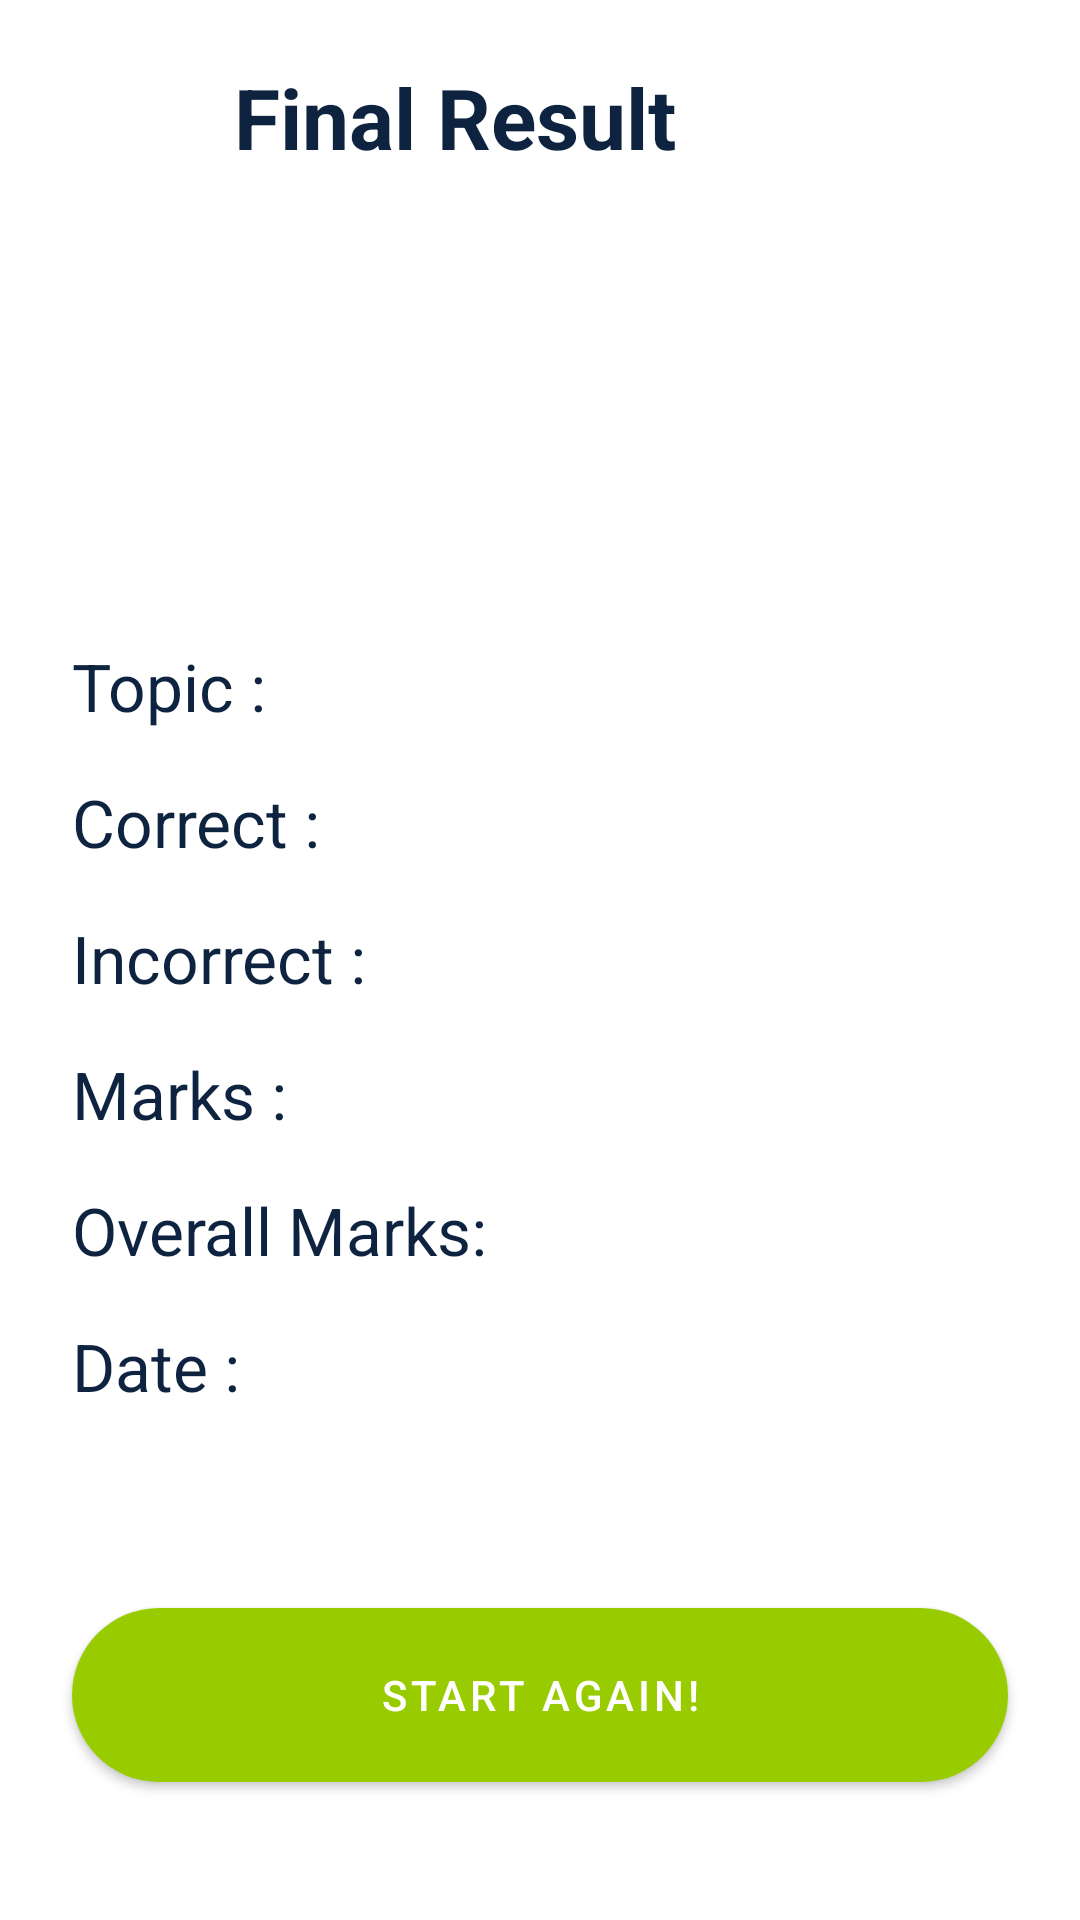

Android layout source for this screen:
<!-- AndroidManifest.xml: application theme Theme.QuizMLMod2 -->
<!-- res/layout/activity_final_result.xml -->
<?xml version="1.0" encoding="utf-8"?>
<androidx.constraintlayout.widget.ConstraintLayout xmlns:android="http://schemas.android.com/apk/res/android"
    xmlns:app="http://schemas.android.com/apk/res-auto"
    xmlns:tools="http://schemas.android.com/tools"
    android:layout_width="match_parent"
    android:layout_height="match_parent"
    tools:context=".FinalResultActivity">

    <ImageView
        android:id="@+id/imageViewFinalResultQuiz"
        android:layout_width="30dp"
        android:layout_height="30dp"
        android:layout_marginStart="24dp"
        android:layout_marginTop="24dp"
        android:background="?selectableItemBackgroundBorderless"
        android:padding="4dp"
        app:layout_constraintStart_toStartOf="parent"
        app:layout_constraintTop_toTopOf="parent"
        app:srcCompat="@drawable/arrow"
        app:tint="@color/black"
        android:layout_marginLeft="24dp"
        tools:ignore="VectorDrawableCompat" />

    <TextView
        android:id="@+id/textView"
        android:layout_width="wrap_content"
        android:layout_height="wrap_content"
        android:layout_marginStart="24dp"
        android:text="@string/final_result"
        style="@style/titleTextStyle"
        app:layout_constraintBottom_toBottomOf="@+id/imageViewFinalResultQuiz"
        app:layout_constraintStart_toEndOf="@+id/imageViewFinalResultQuiz"
        app:layout_constraintTop_toTopOf="@+id/imageViewFinalResultQuiz"
        android:layout_marginLeft="24dp" />

    <TextView
        android:id="@+id/tvWellDone"
        android:layout_width="wrap_content"
        android:layout_height="wrap_content"
        android:layout_marginTop="32dp"
        android:textColor="@color/black"
        android:textStyle="bold"
        android:textSize="18sp"
        tools:text="Well Done, kevin0078"
        app:layout_constraintStart_toStartOf="@+id/imageViewFinalResultQuiz"
        app:layout_constraintTop_toBottomOf="@+id/textView" />

    <TextView
        android:id="@+id/textView10"
        style="@style/text_heading"
        android:layout_width="wrap_content"
        android:layout_height="wrap_content"
        android:layout_marginTop="100dp"
        android:text="@string/subject"
        app:layout_constraintStart_toStartOf="@+id/tvWellDone"
        app:layout_constraintTop_toBottomOf="@+id/tvWellDone" />

    <TextView
        android:id="@+id/textView11"
        android:layout_width="wrap_content"
        android:layout_height="wrap_content"
        android:layout_marginTop="16dp"
        android:text="@string/correct"
        style="@style/text_heading"
        app:layout_constraintStart_toStartOf="@+id/textView10"
        app:layout_constraintTop_toBottomOf="@+id/textView10" />

    <TextView
        android:id="@+id/textView12"
        android:layout_width="wrap_content"
        android:layout_height="wrap_content"
        android:layout_marginTop="16dp"
        android:text="@string/incorrect"
        style="@style/text_heading"
        app:layout_constraintStart_toStartOf="@+id/textView11"
        app:layout_constraintTop_toBottomOf="@+id/textView11" />

    <TextView
        android:id="@+id/textView13"
        android:layout_width="wrap_content"
        android:layout_height="wrap_content"
        android:layout_marginTop="16dp"
        android:text="@string/earned"
        style="@style/text_heading"
        app:layout_constraintStart_toStartOf="@+id/textView12"
        app:layout_constraintTop_toBottomOf="@+id/textView12" />

    <TextView
        android:id="@+id/textView14"
        android:layout_width="wrap_content"
        android:layout_height="wrap_content"
        android:layout_marginTop="16dp"
        android:text="@string/overall_points"
        style="@style/text_heading"
        app:layout_constraintStart_toStartOf="@+id/textView13"
        app:layout_constraintTop_toBottomOf="@+id/textView13" />

    <TextView
        android:id="@+id/textView15"
        android:layout_width="wrap_content"
        android:layout_height="wrap_content"
        android:layout_marginTop="16dp"
        android:text="@string/date"
        style="@style/text_heading"
        app:layout_constraintStart_toStartOf="@+id/textView14"
        app:layout_constraintTop_toBottomOf="@+id/textView14" />

    <TextView
        android:id="@+id/textView16"
        android:layout_width="wrap_content"
        android:layout_height="wrap_content"
        android:layout_marginStart="16dp"
        tools:text="Math"
        style="@style/text_value_heading"
        app:layout_constraintBottom_toBottomOf="@+id/textView10"
        app:layout_constraintStart_toEndOf="@+id/textView14"
        app:layout_constraintTop_toTopOf="@+id/textView10"
        android:layout_marginLeft="16dp" />

    <com.google.android.material.button.MaterialButton
        android:id="@+id/btnFinishQuiz"
        style="@style/btnStyle"
        android:layout_width="0dp"
        android:layout_marginStart="24dp"
        android:layout_marginEnd="24dp"
        android:layout_marginBottom="40dp"
        android:imeOptions="actionDone"
        android:singleLine="true"
        android:text="@string/start_again"
        app:layout_constraintBottom_toBottomOf="parent"
        app:layout_constraintEnd_toEndOf="parent"
        app:layout_constraintStart_toStartOf="parent" />

    <TextView
        android:id="@+id/textView19"
        android:layout_width="wrap_content"
        android:layout_height="wrap_content"
        tools:text="3"
        style="@style/text_value_heading"
        app:layout_constraintBottom_toBottomOf="@+id/textView11"
        app:layout_constraintStart_toStartOf="@+id/textView16"
        app:layout_constraintTop_toTopOf="@+id/textView11" />

    <TextView
        android:id="@+id/textView27"
        android:layout_width="wrap_content"
        android:layout_height="wrap_content"
        tools:text="2"
        style="@style/text_value_heading"
        app:layout_constraintBottom_toBottomOf="@+id/textView12"
        app:layout_constraintStart_toStartOf="@+id/textView19"
        app:layout_constraintTop_toTopOf="@+id/textView12" />

    <TextView
        android:id="@+id/textView28"
        android:layout_width="wrap_content"
        android:layout_height="wrap_content"
        android:layout_marginStart="1dp"
        tools:text="20"
        style="@style/text_value_heading"
        app:layout_constraintBottom_toBottomOf="@+id/textView13"
        app:layout_constraintStart_toStartOf="@+id/textView27"
        app:layout_constraintTop_toTopOf="@+id/textView13"
        android:layout_marginLeft="1dp" />

    <TextView
        android:id="@+id/textView29"
        android:layout_width="wrap_content"
        android:layout_height="wrap_content"
        tools:text="60"
        style="@style/text_value_heading"
        app:layout_constraintBottom_toBottomOf="@+id/textView14"
        app:layout_constraintStart_toStartOf="@+id/textView28"
        app:layout_constraintTop_toTopOf="@+id/textView14" />

    <TextView
        android:id="@+id/textView30"
        style="@style/text_value_heading"
        android:layout_width="0dp"
        android:layout_height="wrap_content"
        android:layout_marginEnd="24dp"
        app:layout_constraintEnd_toEndOf="parent"
        app:layout_constraintStart_toStartOf="@+id/textView29"
        app:layout_constraintTop_toTopOf="@+id/textView15"
        tools:text="27 Oct 2020 09:15 AM"
        android:layout_marginRight="24dp" />

</androidx.constraintlayout.widget.ConstraintLayout>
<!-- resources referenced by this layout -->
<resources>
  <color name="black">#0D233F</color>
  <string name="correct">Correct :</string>
  <string name="date">Date :</string>
  <string name="earned">Marks :</string>
  <string name="final_result">Final Result</string>
  <string name="incorrect">Incorrect :</string>
  <string name="overall_points">Overall Marks:</string>
  <string name="start_again">Start Again!</string>
  <string name="subject">Topic :</string>
  <style name="btnStyle" parent="Widget.MaterialComponents.Button">
          <item name="backgroundTint">@android:color/holo_green_light</item>
          <item name="cornerRadius">@dimen/btn_radius</item>
          <item name="android:layout_height">@dimen/btn_height</item>
      </style>
  <style name="text_heading">
          <item name="android:textSize">22sp</item>
          <item name="android:textColor">@color/black</item>
      </style>
  <style name="text_value_heading">
          <item name="android:textSize">22sp</item>
          <item name="android:textColor">@android:color/holo_green_light</item>
      </style>
  <style name="titleTextStyle">
          <item name="android:textSize">28sp</item>
          <item name="android:textColor">@color/black</item>
          <item name="android:textStyle">bold</item>
      </style>
  <style name="Theme.QuizMLMod2" parent="Theme.MaterialComponents.DayNight.NoActionBar">
          
          <item name="colorPrimary">@android:color/holo_green_light</item>
          <item name="colorPrimaryVariant">@android:color/holo_green_light</item>
          <item name="colorOnPrimary">@color/white</item>
          
          <item name="android:statusBarColor" tools:targetApi="l">?attr/colorPrimaryVariant</item>
          
  
          <item name="textInputStyle">@style/editTextLayoutStyle</item>
      </style>
  <dimen name="btn_radius">100dp</dimen>
  <dimen name="btn_height">70dp</dimen>
  <color name="white">#FFFFFFFF</color>
  <style name="editTextLayoutStyle" parent="Widget.MaterialComponents.TextInputLayout.FilledBox">
          <item name="boxStrokeWidth">0dp</item>
          <item name="boxStrokeWidthFocused">0dp</item>
          <item name="boxBackgroundColor">@color/edit_text_bg</item>
          <item name="boxCornerRadiusTopStart">@dimen/edit_text_corner_radius</item>
          <item name="boxCornerRadiusTopEnd">@dimen/edit_text_corner_radius</item>
          <item name="boxCornerRadiusBottomStart">@dimen/edit_text_corner_radius</item>
          <item name="boxCornerRadiusBottomEnd">@dimen/edit_text_corner_radius</item>
      </style>
  <color name="edit_text_bg">#F2F3F7</color>
  <dimen name="edit_text_corner_radius">12dp</dimen>
</resources>
